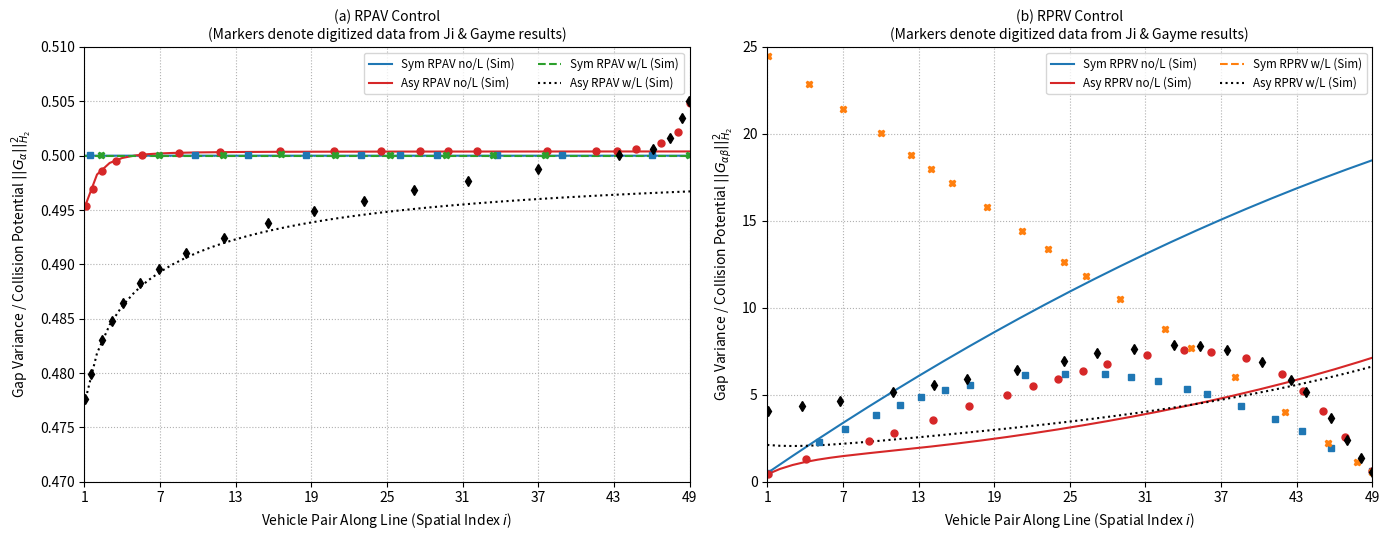

Generate this figure with matplotlib:
import numpy as np
import scipy.linalg as la
import matplotlib.pyplot as plt
from scipy.interpolate import interp1d

"""
FREE PARAMETERS SUMMARY TABLE

Parameter   | Type  | Description / Usage
-------------------------------------------------------------------------------
n / n_nodes | int   | Total number of vehicles (nodes) in the platoon (e.g., 50)
epsilon     | float | Directional bias/coupling offset for asymmetric flow (e.g., 0.02)
pinning     | float | Leader anchoring gain applied to the first vehicle (0.0 or 0.5)
dynamics    | str   | Control architecture: 'RPAV' or 'RPRV'
leader      | bool  | Flag indicating if a pinned leader exists (True/False)
-------------------------------------------------------------------------------
"""

# 1. GRAPH THEORETIC FOUNDATIONS
def create_platoon_laplacian(n: int, epsilon: float, pinning: float = 0.0) -> np.ndarray:
    """
    Generates the tridiagonal asymmetric graph Laplacian matrix for the line graph.
    
    Parameters:
    n (int): Number of vehicles (nodes) in the platoon. 
    epsilon (float): The directional bias/coupling offset. Modifies the symmetric graph 
                     to create directed information flow (1+epsilon forward, 1-epsilon backward).
    pinning (float): The leader anchoring gain applied to the first vehicle. Creates an 
                     absolute reference frame to prevent Brownian drift. Default is 0.0.
                     
    Returns:
    L (ndarray): The n x n weighted graph Laplacian matrix.
    """
    L = np.zeros((n, n))
    for i in range(n):
        if i == 0:
            L[i, 0] = 1.0 - epsilon
            L[i, 1] = -1.0 + epsilon
        elif i == n - 1:
            L[i, n - 2] = -1.0 - epsilon
            L[i, n - 1] = 1.0 + epsilon
        else:
            L[i, i - 1] = -1.0 - epsilon
            L[i, i] = 2.0
            L[i, i + 1] = -1.0 + epsilon
    L[0, 0] += pinning
    return L


# 2. SYSTEM DYNAMICS & H2 NORM EVALUATION
def evaluate_h2_profile(n: int, epsilon: float, dynamics: str, leader: bool) -> np.ndarray:
    """
    Computes the squared H2 norm profile across all consecutive vehicle intervals.
    
    Parameters:
    n (int): Number of nodes.
    epsilon (float): Asymmetry bias (0.0 for symmetric, >0 for asymmetric).
    dynamics (str): The control architecture string. 
                    'RPAV' = Relative Position, Absolute Velocity.
                    'RPRV' = Relative Position, Relative Velocity.
    leader (bool): True if a pinned leader exists, False otherwise.
    
    Internal Variables:
    alpha_pin (float): Positional leader pinning gain (set to 0.5 if leader is True).
    beta_pin (float): Velocity leader pinning gain (set to 0.5 if leader is True).
    L_alpha (ndarray): The graph Laplacian matrix for positional feedback.
    L_beta (ndarray): The graph Laplacian matrix for velocity feedback (used in RPRV).
    A (ndarray): The 2n x 2n closed-loop state-space system matrix defining vehicle physics.
    B (ndarray): The 2n x n disturbance input matrix injecting white noise into acceleration.
    W_c (ndarray): The Controllability Gramian. Solving the Lyapunov equation yields this 
                   matrix, which represents the steady-state covariance of the system states.
    h2_data (ndarray): The resulting array of squared H2 norms (gap variances) for each of 
                       the n-1 vehicle pairs. Represents localized collision potential.
    """
    alpha_pin = 0.5 if leader else 0.0
    beta_pin = 0.5 if leader else 0.0
    
    L_alpha = create_platoon_laplacian(n, epsilon, alpha_pin)
    if not leader:
        # 1e-7 regularization shifts the singular consensus mode slightly into 
        # the left-half plane so the continuous algebraic Lyapunov equation (CALE) can solve.
        L_alpha += 1e-7 * np.eye(n) 
        
    if dynamics == 'RPAV':
        A = np.block([[np.zeros((n, n)), np.eye(n)], [-L_alpha, -np.eye(n)]])
    else: # RPRV dynamics
        L_beta = create_platoon_laplacian(n, epsilon, beta_pin)
        if not leader:
            L_beta += 1e-7 * np.eye(n)
        A = np.block([[np.zeros((n, n)), np.eye(n)], [-L_alpha, -L_beta]])
        
    B = np.block([[np.zeros((n, n))], [np.eye(n)]])
    
    # Solve standard Continuous Algebraic Lyapunov Equation (AW_c + W_cA^T + BB^T = 0)
    W_c = la.solve_continuous_lyapunov(A, -B @ B.T)
    
    h2_data = np.zeros(n - 1)
    for i in range(n - 1):
        # C is the output selector matrix extracting the relative distance between vehicle i and i+1
        C = np.zeros((1, 2 * n))
        C[0, i] = 1.0
        C[0, i + 1] = -1.0
        h2_data[i] = (C @ W_c @ C.T)[0, 0]
        
    return h2_data


# 3. MAIN SIMULATION EXECUTION
n_nodes = 200       # Total number of vehicles in the platoon
bias = 0.02        # Asymmetry parameter (epsilon). 0.02 means 2% forward bias.
pairs_range = np.arange(1, n_nodes) # Spatial indices for the x-axis of the plot

# Compute all 8 architectural scenarios
rpav_sym_no = evaluate_h2_profile(n_nodes, 0.0, 'RPAV', False)
rpav_asy_no = evaluate_h2_profile(n_nodes, bias, 'RPAV', False)
rpav_sym_wL = evaluate_h2_profile(n_nodes, 0.0, 'RPAV', True)
rpav_asy_wL = evaluate_h2_profile(n_nodes, bias, 'RPAV', True)

rprv_sym_no = evaluate_h2_profile(n_nodes, 0.0, 'RPRV', False)
rprv_asy_no = evaluate_h2_profile(n_nodes, bias, 'RPRV', False)
rprv_sym_wL = evaluate_h2_profile(n_nodes, 0.0, 'RPRV', True)
rprv_asy_wL = evaluate_h2_profile(n_nodes, bias, 'RPRV', True)


# Store digitized data. Format: (Simulation Array, [Digitized i Vals], [Digitized Variance Vals])
comparison_data = {
    "Sym RPAV w/L": (rpav_sym_wL, 
                     [2.34642, 6.92426, 11.97335, 16.61851, 20.85975, 25.23562, 29.67882, 33.44881, 37.55540, 48.93268],
                     [0.50004, 0.50004, 0.50004, 0.50016, 0.50010, 0.50004, 0.50004, 0.50010, 0.50010, 0.50004]),
    "Sym RPAV no/L": (rpav_sym_no,
                      [1.47125, 9.75175, 13.99299, 18.57083, 22.94670, 26.04348, 29.00561, 33.71809, 38.90182, 46.03787],
                      [0.50004, 0.50004, 0.50010, 0.50004, 0.50010, 0.50004, 0.50004, 0.50004, 0.50010, 0.50004]),
    "Asy RPAV w/L": (rpav_asy_wL,
                     [1.06732, 1.53857, 2.41374, 3.22160, 4.02945, 5.37588, 6.92426, 9.07854, 12.04067, 15.54137, 19.24404, 23.21599, 27.12062, 31.42917, 36.94951, 43.41234, 46.10519, 47.45161, 48.39411, 48.93268],
                     [0.47762, 0.47992, 0.48303, 0.48478, 0.48640, 0.48827, 0.48957, 0.49107, 0.49244, 0.49381, 0.49487, 0.49580, 0.49680, 0.49767, 0.49879, 0.50010, 0.50066, 0.50159, 0.50346, 0.50502]),
    "Asy RPAV no/L": (rpav_asy_no,
                      [1.13464, 1.67321, 2.41374, 3.49088, 5.57784, 8.53997, 11.77139, 16.48387, 20.79243, 24.56241, 27.65919, 29.81346, 32.16971, 37.69004, 41.59467, 43.21038, 44.75877, 46.71108, 48.05750, 49.00000],
                      [0.49536, 0.49692, 0.49860, 0.49948, 0.50010, 0.50022, 0.50035, 0.50041, 0.50041, 0.50041, 0.50041, 0.50041, 0.50047, 0.50047, 0.50047, 0.50047, 0.50066, 0.50116, 0.50222, 0.50489]),
    "Sym RPRV w/L": (rprv_sym_wL,
                     [1.06362, 4.30701, 7.03135, 10.01549, 12.41551, 13.97237, 15.65902, 18.44831, 21.23770, 23.24856, 24.54572, 26.29733, 29.02188, 32.52487, 34.60057, 38.10355, 42.06043, 45.49835, 47.76880, 49.00145],
                     [24.48542, 22.85592, 21.44082, 20.02573, 18.78216, 18.01029, 17.19554, 15.78045, 14.40823, 13.37907, 12.65009, 11.83533, 10.50600, 8.79074, 7.71870, 6.00343, 3.98799, 2.22985, 1.11492, 0.55746]),
    "Sym RPRV no/L": (rprv_sym_no,
                      [1.06629, 5.09792, 7.17841, 9.64873, 11.53380, 13.15873, 15.10843, 17.05779, 21.41106, 24.65892, 27.77653, 29.85457, 31.99745, 34.26968, 35.89271, 38.61894, 41.27999, 43.42165, 45.75738, 48.93661],
                      [0.51458, 2.27273, 3.04460, 3.85935, 4.41681, 4.84563, 5.27444, 5.57461, 6.13208, 6.21784, 6.17496, 6.00343, 5.78902, 5.36021, 5.06003, 4.37393, 3.60206, 2.91595, 1.92967, 0.60034]),
    "Asy RPRV w/L": (rprv_asy_wL,
                     [1.07554, 3.73937, 6.79282, 10.95112, 14.26482, 16.86382, 20.82727, 24.53090, 27.19508, 30.11861, 33.23690, 35.31527, 37.45815, 40.24933, 42.58495, 43.75221, 45.69689, 46.99271, 48.09423, 49.00145],
                     [4.07376, 4.37393, 4.63122, 5.14580, 5.57461, 5.91767, 6.43225, 6.94683, 7.37564, 7.63293, 7.84734, 7.80446, 7.59005, 6.90395, 5.87479, 5.14580, 3.64494, 2.40137, 1.37221, 0.55746]),
    "Asy RPRV no/L": (rprv_asy_no,
                      [1.06607, 4.05612, 9.06025, 11.07501, 14.12968, 16.98960, 20.04405, 22.05892, 24.07356, 26.08821, 27.97295, 31.09201, 34.08061, 36.22372, 39.01579, 41.80641, 43.49251, 45.04847, 46.79829, 49.00167],
                      [0.42882, 1.28645, 2.35849, 2.83019, 3.55918, 4.33105, 4.97427, 5.48885, 5.91767, 6.34648, 6.77530, 7.28988, 7.59005, 7.46141, 7.11835, 6.21784, 5.18868, 4.07376, 2.57290, 0.64322])
}


# 4. PLOTTING
fig, (ax1, ax2) = plt.subplots(1, 2, figsize=(14, 5.5))

# Define the exact tick increments from the paper (step of 6 from 1 to 49)
x_ticks = np.arange(1, 51, 6) # Generates exactly: [1, 7, 13, 19, 25, 31, 37, 43, 49]

# --- (a) RPAV Control ---
# Simulated Data (Lines only)
ax1.plot(pairs_range, rpav_sym_no, '-', color='tab:blue', label='Sym RPAV no/L (Sim)')
ax1.plot(pairs_range, rpav_asy_no, '-', color='tab:red', label='Asy RPAV no/L (Sim)')
ax1.plot(pairs_range, rpav_sym_wL, '--', color='tab:green', label='Sym RPAV w/L (Sim)')
ax1.plot(pairs_range, rpav_asy_wL, ':', color='k', label='Asy RPAV w/L (Sim)')

# Digitized Data (Markers only - smaller, colored infill)
ax1.plot(comparison_data["Sym RPAV no/L"][1], comparison_data["Sym RPAV no/L"][2], 's', color='tab:blue', markersize=5)
ax1.plot(comparison_data["Asy RPAV no/L"][1], comparison_data["Asy RPAV no/L"][2], 'o', color='tab:red', markersize=5)
ax1.plot(comparison_data["Sym RPAV w/L"][1], comparison_data["Sym RPAV w/L"][2], 'X', color='tab:green', markersize=5)
ax1.plot(comparison_data["Asy RPAV w/L"][1], comparison_data["Asy RPAV w/L"][2], 'd', color='k', markersize=5)

ax1.set_xlabel('Vehicle Pair Along Line (Spatial Index $i$)')
ax1.set_ylabel(r'Gap Variance / Collision Potential $||G_\alpha||_{H_2}^2$')
ax1.set_title('(a) RPAV Control\n(Markers denote digitized data from Ji & Gayme results)', fontsize=10)
ax1.set_xlim(1, 49)             # Tight boundaries: removes the border whitespace gap
ax1.set_ylim(0.47, 0.51)         # Match paper y-range
ax1.set_xticks(x_ticks)         # Force 1, 7, 13...49 increments
ax1.legend(fontsize='small', ncol=2)
ax1.grid(True, linestyle=':')

# --- (b) RPRV Control ---
# Simulated Data (Lines only)
ax2.plot(pairs_range, rprv_sym_no, '-', color='tab:blue', label='Sym RPRV no/L (Sim)')
ax2.plot(pairs_range, rprv_asy_no, '-', color='tab:red', label='Asy RPRV no/L (Sim)')
ax2.plot(pairs_range, rprv_sym_wL, '--', color='tab:orange', label='Sym RPRV w/L (Sim)')
ax2.plot(pairs_range, rprv_asy_wL, ':', color='k', label='Asy RPRV w/L (Sim)')

# Digitized Data (Markers only - smaller, colored infill)
ax2.plot(comparison_data["Sym RPRV no/L"][1], comparison_data["Sym RPRV no/L"][2], 's', color='tab:blue', markersize=5)
ax2.plot(comparison_data["Asy RPRV no/L"][1], comparison_data["Asy RPRV no/L"][2], 'o', color='tab:red', markersize=5)
ax2.plot(comparison_data["Sym RPRV w/L"][1], comparison_data["Sym RPRV w/L"][2], 'X', color='tab:orange', markersize=5)
ax2.plot(comparison_data["Asy RPRV w/L"][1], comparison_data["Asy RPRV w/L"][2], 'd', color='k', markersize=5)

ax2.set_xlabel('Vehicle Pair Along Line (Spatial Index $i$)')
ax2.set_ylabel(r'Gap Variance / Collision Potential $||G_{\alpha\beta}||_{H_2}^2$')
ax2.set_title('(b) RPRV Control\n(Markers denote digitized data from Ji & Gayme results)', fontsize=10)
ax2.set_xlim(1, 49)             # Tight boundaries: removes the border whitespace gap
ax2.set_ylim(0, 25)              # Match paper y-range
ax2.set_xticks(x_ticks)         # Force 1, 7, 13...49 increments
ax2.legend(fontsize='small', ncol=2)
ax2.grid(True, linestyle=':')

plt.tight_layout()
plt.show() # Code will pause here until the plot window is closed

# 5. DIGITIZED VS. SIMULATED COMPARISON TABLE GENERATOR
# NOTE: CLOSE PLOT WINDDOW TO SEE THE TABLE GENERATED IN TERMINAL

"""
The Python simulation evaluates the H2 norm precisely at integer spatial indices (i = 1, 2, ..., 49).
However, the digitized data extracted from the Ji & Gayme (2018) plots contains 
fractional indices (e.g., i = 2.346) due to manual pixel mapping. 

To perform a strict 1:1 mathematical comparison, I cannot compare row-by-row. 
Instead, I apply Cubic Spline Interpolation to the discrete Python output array. 
This generates a continuous mathematical function representing our simulated curves, 
allowing us to query our simulated variance at the exact fractional spatial 
coordinates obtained from the paper.
"""

print(f"\n{'Control Architecture':<22} | {'Spatial Index i':<15} | {'Digitized Variance':<18} | {'Python Variance':<18}")
print("-" * 81)

for arch_name, (sim_array, i_vals, dig_vals) in comparison_data.items():
    
    # Create the cubic interpolation function for the current architecture
    # fill_value="extrapolate" allows it to handle values slightly > 49 without throwing an error
    interp_func = interp1d(pairs_range, sim_array, kind='cubic', fill_value="extrapolate")
    
    for i, dig_val in zip(i_vals, dig_vals):
        # Calculate the exact Python value at the fractional index
        py_val = interp_func(i)
        
        # Print the formatted row (5 decimal places)
        print(f"{arch_name:<22} | {i:<15.5f} | {dig_val:<18.5f} | {py_val:<18.5f}")
        
        # Blank the architecture name out after the first row for clean table reading
        arch_name = "" 
    
    print("-" * 81)
